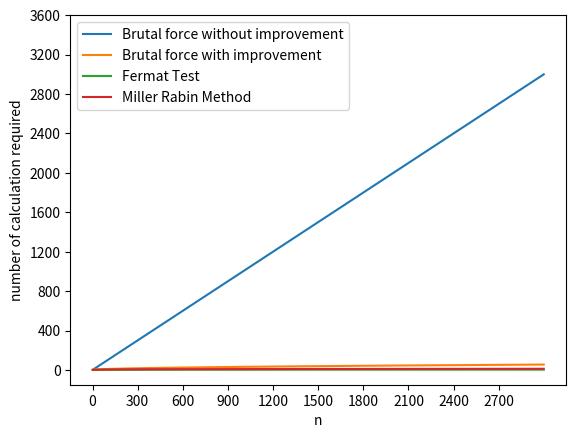

Reproduce this figure in Python.
import matplotlib.pyplot as mtp
import numpy as np
import math

x=[]
y1=[]
y2=[]
y3=[]
y4=[]
for i in range(2,3000):
    x.append(i)
    z=i**0.5
    y1.append(i)
    y2.append(z)
    y3.append(math.log(i,10))
    y4.append(math.log(i,10)*math.log(i,10))

mtp.plot(x,y1,label='Brutal force without improvement')
mtp.plot(x,y2,label="Brutal force with improvement")
mtp.plot(x,y3,label='Fermat Test')
mtp.plot(x,y4,label='Miller Rabin Method')
mtp.xlabel("n")
mtp.ylabel("number of calculation required")
my_x_ticks = np.arange(0, 3000, 300)
my_y_ticks = np.arange(0, 4000, 400)

mtp.xticks(my_x_ticks)
mtp.yticks(my_y_ticks)
mtp.legend()
#mtp.axis([0,90,0,90])
mtp.show()